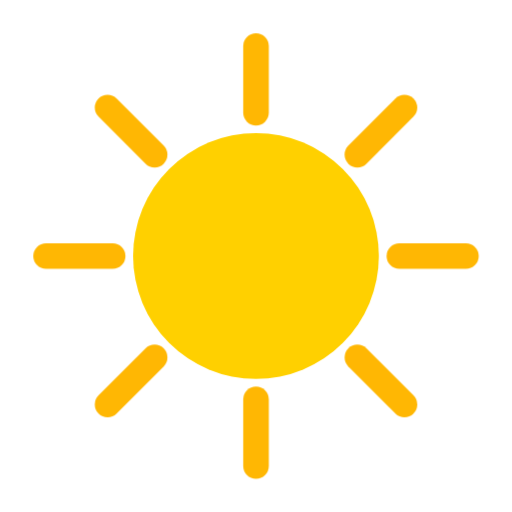
t = 0.00 s
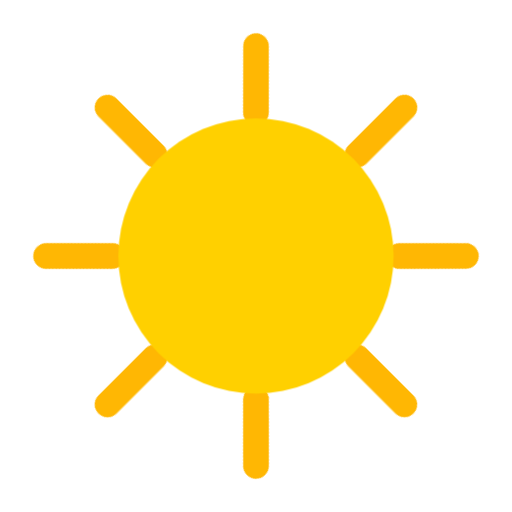
t = 1.00 s
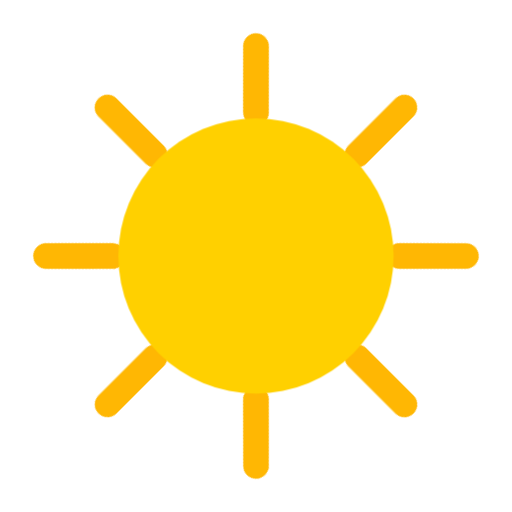
t = 3.00 s
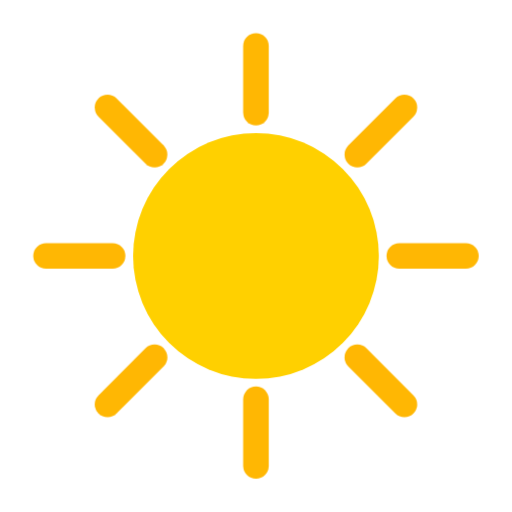
t = 4.00 s
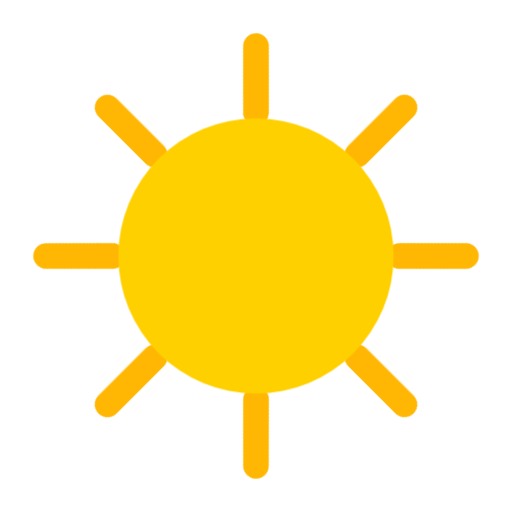
t = 5.00 s
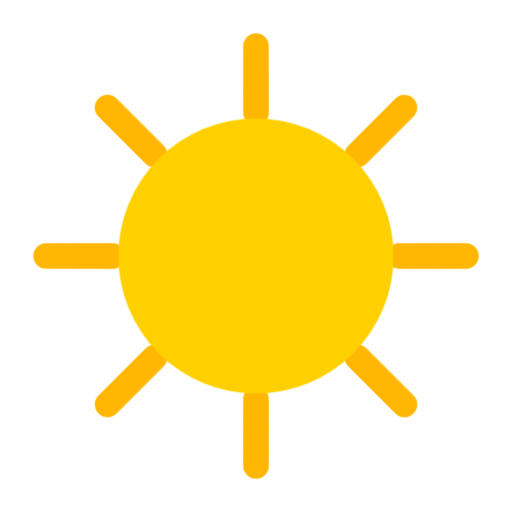
t = 7.00 s

The animated SVG that drew these frames (rendered in a browser with its animation timeline set to each time). Animation: 2 CSS @keyframes rules; one cycle of 8.00 s, repeats indefinitely.

<svg xmlns="http://www.w3.org/2000/svg" viewBox="0 0 200 200" width="200" height="200">
  <style>
    #raios, #disco {
      transform-box: fill-box;
      transform-origin: center;
    }

    #raios {
      animation: girar 8s linear infinite;
    }

    #disco {
      animation: pulsar 2s ease-in-out infinite;
    }

    @keyframes girar {
      to {
        transform: rotate(360deg);
      }
    }

    @keyframes pulsar {
      50% {
        transform: scale(1.12);
      }
    }
  </style>

  <g id="raios" stroke="#ffb703" stroke-width="10" stroke-linecap="round">
    <line x1="100" y1="18" x2="100" y2="44" />
    <line x1="100" y1="18" x2="100" y2="44" transform="rotate(45 100 100)" />
    <line x1="100" y1="18" x2="100" y2="44" transform="rotate(90 100 100)" />
    <line x1="100" y1="18" x2="100" y2="44" transform="rotate(135 100 100)" />
    <line x1="100" y1="18" x2="100" y2="44" transform="rotate(180 100 100)" />
    <line x1="100" y1="18" x2="100" y2="44" transform="rotate(225 100 100)" />
    <line x1="100" y1="18" x2="100" y2="44" transform="rotate(270 100 100)" />
    <line x1="100" y1="18" x2="100" y2="44" transform="rotate(315 100 100)" />
  </g>

  <circle id="disco" cx="100" cy="100" r="48" fill="#ffd000" />
</svg>
